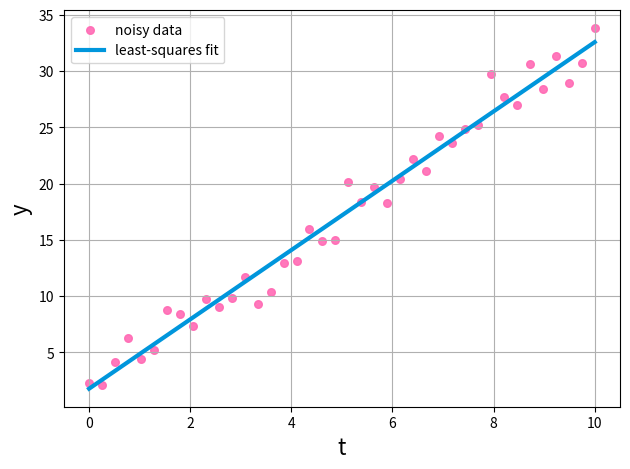

Recreate this plot in Python.
import numpy as np
from scipy.linalg import pinv
import matplotlib.pyplot as plt

# Synthetic data: y = a*t + b
np.random.seed(42)
t = np.linspace(0, 10, 40)
y = 3.2 * t + 1.5 + 1.5 * np.random.randn(len(t))

# Build design matrix F = [t, 1]
F = np.column_stack([np.ones_like(t), t])

# Pseudoinverse solution
w = pinv(F) @ y
w0_hat, w1_hat = w

print("Estimated slope:", w1_hat)
print("Estimated intercept:", w0_hat)

# Prediction
y_hat = F @ w

# Visualization
neonblue = (0/255, 150/255, 220/255) # Blue for the fit line
neonpink = (255/255, 105/255, 180/255) # Neon pink for data points
plt.scatter(t, y, s=30, color=neonpink, alpha=0.9, label="noisy data")
plt.plot(t, y_hat, color=neonblue, lw=3, label="least-squares fit")
plt.xlabel("t", fontsize=16); plt.ylabel("y", fontsize=16)
plt.legend()
plt.tight_layout()
plt.grid()
plt.show()